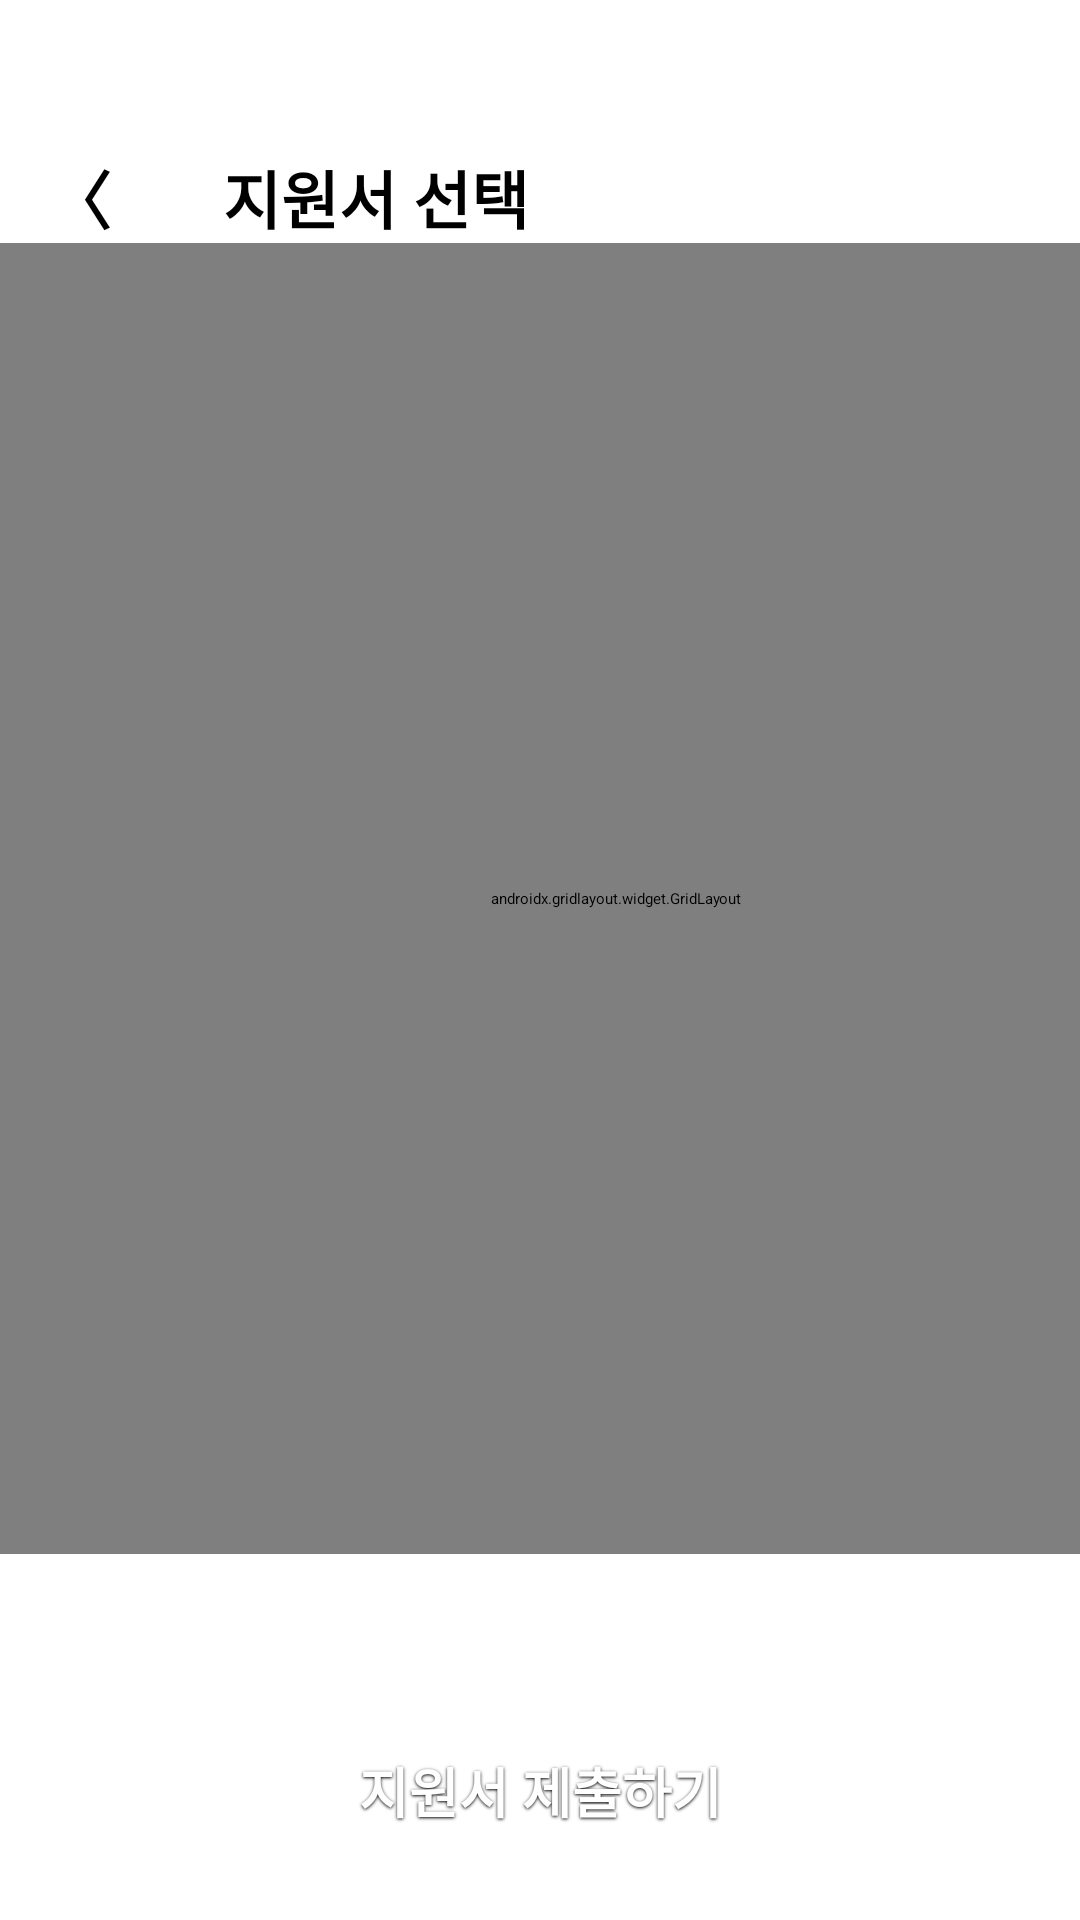

Write the Android layout XML for this screen, with the resource values it uses.
<!-- AndroidManifest.xml: application theme Theme.Yesable -->
<!-- res/layout/apply_list.xml -->
<?xml version="1.0" encoding="utf-8"?>
<androidx.constraintlayout.widget.ConstraintLayout xmlns:android="http://schemas.android.com/apk/res/android"
    xmlns:app="http://schemas.android.com/apk/res-auto"
    xmlns:tools="http://schemas.android.com/tools"
    android:layout_width="match_parent"
    android:layout_height="match_parent">

    
    <androidx.appcompat.widget.Toolbar
        android:id="@+id/toolbar"
        android:layout_width="0dp"
        android:layout_height="wrap_content"
        android:minHeight="?attr/actionBarSize"
        android:theme="?attr/actionBarTheme"
        app:layout_constraintEnd_toEndOf="parent"
        app:layout_constraintStart_toStartOf="parent"
        app:layout_constraintTop_toTopOf="parent">

        <TextView
            android:id="@+id/back_button"
            android:layout_width="wrap_content"
            android:layout_height="wrap_content"
            android:layout_marginStart="16dp"
            android:layout_marginTop="50dp"
            android:text="〈       지원서 선택"
            android:textSize="21sp"
            android:textStyle="bold" />
    </androidx.appcompat.widget.Toolbar>

    

    
    <androidx.gridlayout.widget.GridLayout
        android:id="@+id/gridLayout"
        android:layout_width="411dp"
        android:layout_height="437dp"
        android:padding="16dp"
        app:alignmentMode="alignMargins"
        app:columnCount="2"
        app:layout_constraintBottom_toTopOf="@+id/sign_button"
        app:layout_constraintEnd_toEndOf="parent"
        app:layout_constraintHorizontal_bias="0.0"
        app:layout_constraintStart_toStartOf="parent"
        app:layout_constraintTop_toBottomOf="@+id/toolbar"
        app:layout_constraintVertical_bias="0.0"
        app:orientation="horizontal"
        app:rowCount="2">

        <ImageView
            android:layout_width="150dp"
            android:layout_height="180dp"
            android:layout_margin="8dp"
            android:contentDescription="List 1"
            app:layout_column="0"
            app:layout_row="0" />

        <ImageView
            android:layout_width="150dp"
            android:layout_height="180dp"
            android:layout_margin="8dp"
            android:contentDescription="List 2"
            app:layout_column="1"
            app:layout_row="0" />

        <ImageView
            android:layout_width="150dp"
            android:layout_height="180dp"
            android:layout_margin="8dp"
            android:contentDescription="List 3"
            app:layout_column="0"
            app:layout_row="1" />

    </androidx.gridlayout.widget.GridLayout>

    

    
    
    
    
    
    
    
    
    
    
    

    <ImageView
        android:id="@+id/apply_button"
        android:layout_width="133dp"
        android:layout_height="85dp"
        android:layout_marginEnd="44dp"
        android:contentDescription="지원서 추가"
        app:layout_constraintBottom_toTopOf="@+id/sign_button"
        app:layout_constraintEnd_toEndOf="parent"
        app:layout_constraintTop_toBottomOf="@+id/toolbar"
        app:layout_constraintVertical_bias="0.967"/>

    <Button
        android:id="@+id/sign_button"
        style="@style/ButtonStyleColor"
        android:layout_width="0dp"
        android:layout_height="wrap_content"
        android:layout_marginStart="40dp"
        android:layout_marginEnd="40dp"
        android:layout_marginBottom="16dp"
        android:text="지원서 제출하기"
        android:textSize="18sp"
        app:layout_constraintBottom_toBottomOf="parent"
        app:layout_constraintEnd_toEndOf="parent"
        app:layout_constraintStart_toStartOf="parent" />


</androidx.constraintlayout.widget.ConstraintLayout>
<!-- resources referenced by this layout -->
<resources>
  <style name="ButtonStyleColor">
          <item name="android:layout_width">match_parent</item>
          <item name="android:layout_height">52dp</item>
          <item name="android:background">@drawable/button_style_color</item>
          <item name="android:paddingStart">24dp</item>
          <item name="android:paddingEnd">24dp</item>
          <item name="android:paddingTop">14dp</item>
          <item name="android:paddingBottom">14dp</item>
          <item name="android:gravity">center</item>
          <item name="android:textColor">#FFFFFF</item>
          <item name="android:textSize">16sp</item>
          <item name="android:textStyle">bold</item>
          <item name="android:shadowColor">#000000</item>
          <item name="android:shadowDx">0</item>
          <item name="android:shadowDy">1</item>
          <item name="android:shadowRadius">2</item>
      </style>
</resources>
